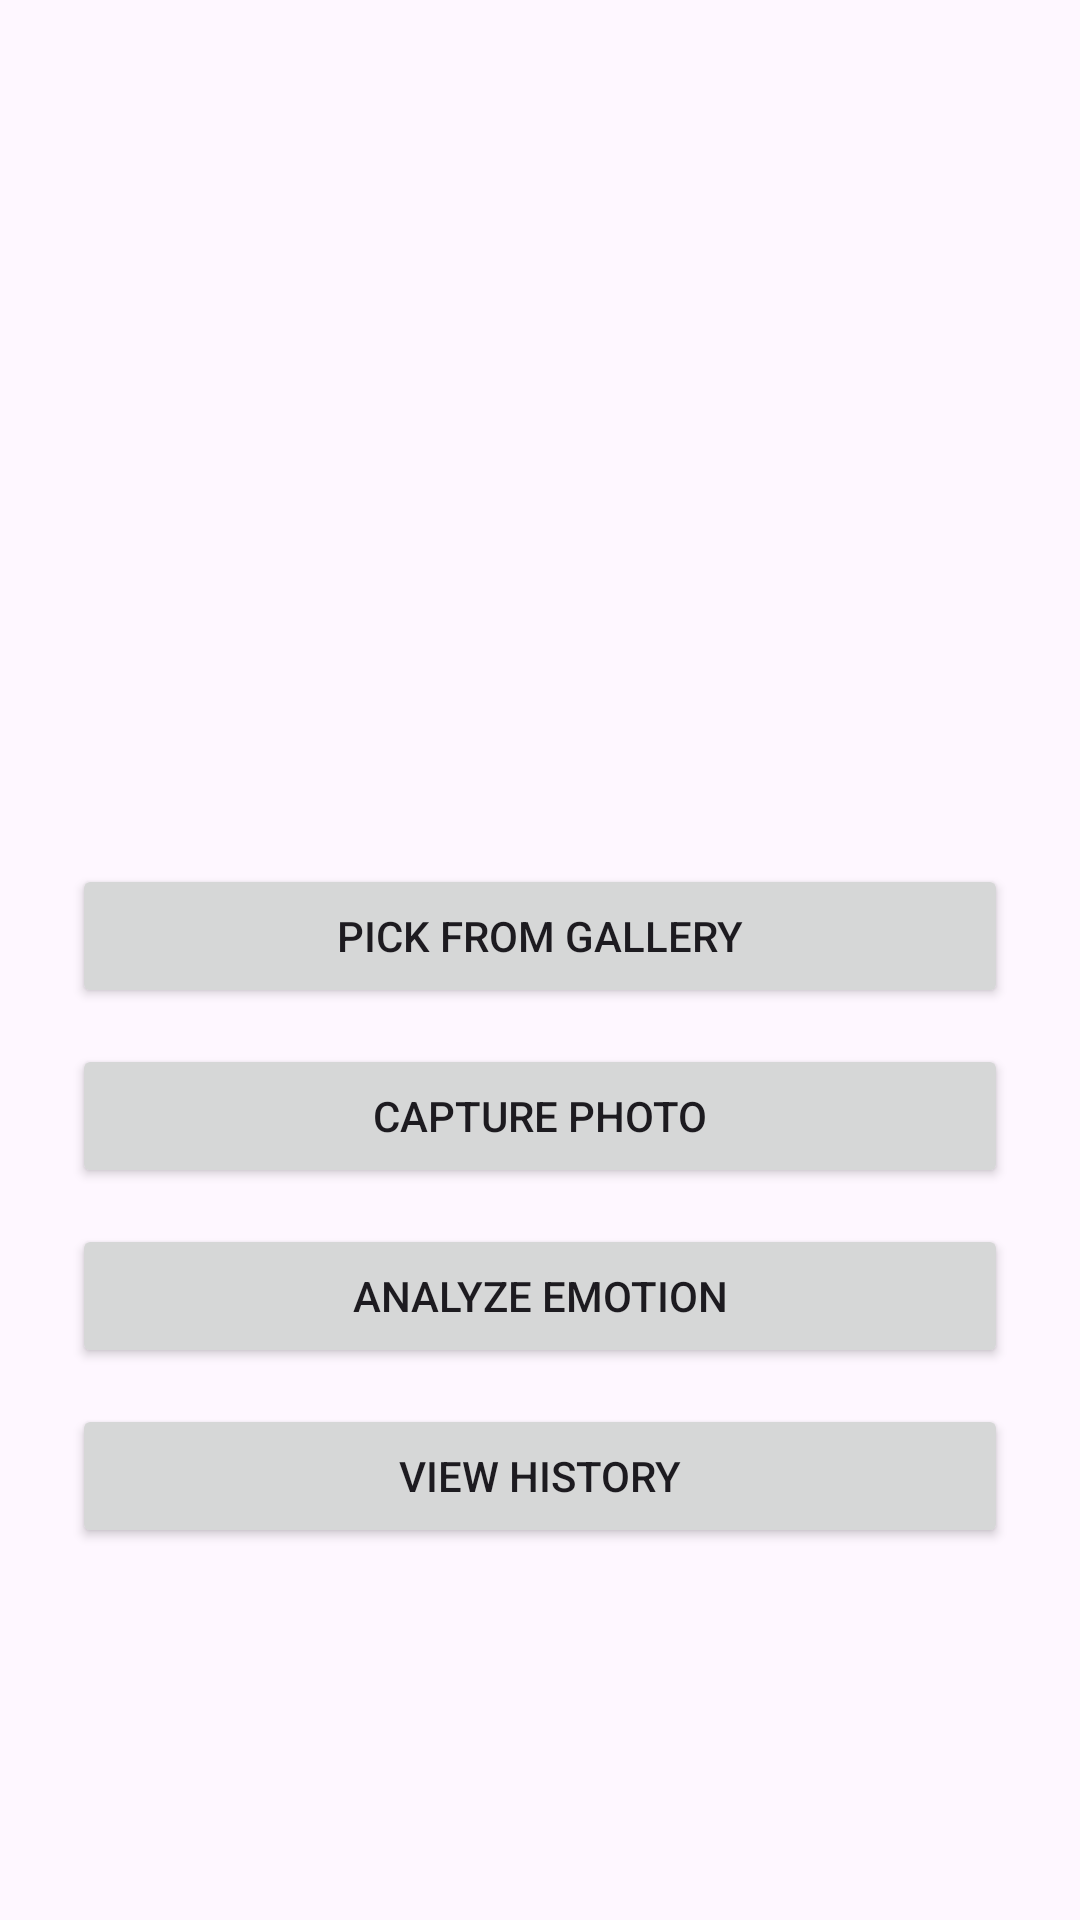

Write the Android layout XML for this screen, with the resource values it uses.
<!-- AndroidManifest.xml: application theme Theme.StressLevelDetector -->
<!-- res/layout/activity_main.xml -->
<?xml version="1.0" encoding="utf-8"?>
<ScrollView xmlns:android="http://schemas.android.com/apk/res/android"
    android:layout_width="match_parent"
    android:layout_height="match_parent">

    <LinearLayout
        android:layout_width="match_parent"
        android:layout_height="wrap_content"
        android:orientation="vertical"
        android:gravity="center_horizontal"
        android:padding="24dp">

        
        <ImageView
            android:id="@+id/imageView"
            android:layout_width="240dp"
            android:layout_height="240dp"
            android:scaleType="centerCrop"
            android:src="@drawable/ic_launcher_foreground"
            android:layout_marginBottom="24dp"
            android:contentDescription="Photo Preview" />

        
        <Button
            android:id="@+id/selectPhotoButton"
            android:layout_width="match_parent"
            android:layout_height="wrap_content"
            android:text="Pick from Gallery"
            android:layout_marginBottom="12dp" />

        
        <Button
            android:id="@+id/captureButton"
            android:layout_width="match_parent"
            android:layout_height="wrap_content"
            android:text="Capture Photo"
            android:layout_marginBottom="12dp" />

        
        <Button
            android:id="@+id/analyzeButton"
            android:layout_width="match_parent"
            android:layout_height="wrap_content"
            android:text="Analyze Emotion"
            android:layout_marginBottom="12dp" />

        
        <Button
            android:id="@+id/historyButton"
            android:layout_width="match_parent"
            android:layout_height="wrap_content"
            android:text="View History" />

    </LinearLayout>
</ScrollView>
<!-- resources referenced by this layout -->
<resources>
  <style name="Theme.StressLevelDetector" parent="Base.Theme.StressLevelDetector" />
  <style name="Base.Theme.StressLevelDetector" parent="Theme.Material3.DayNight.NoActionBar">
          
          
      </style>
</resources>
